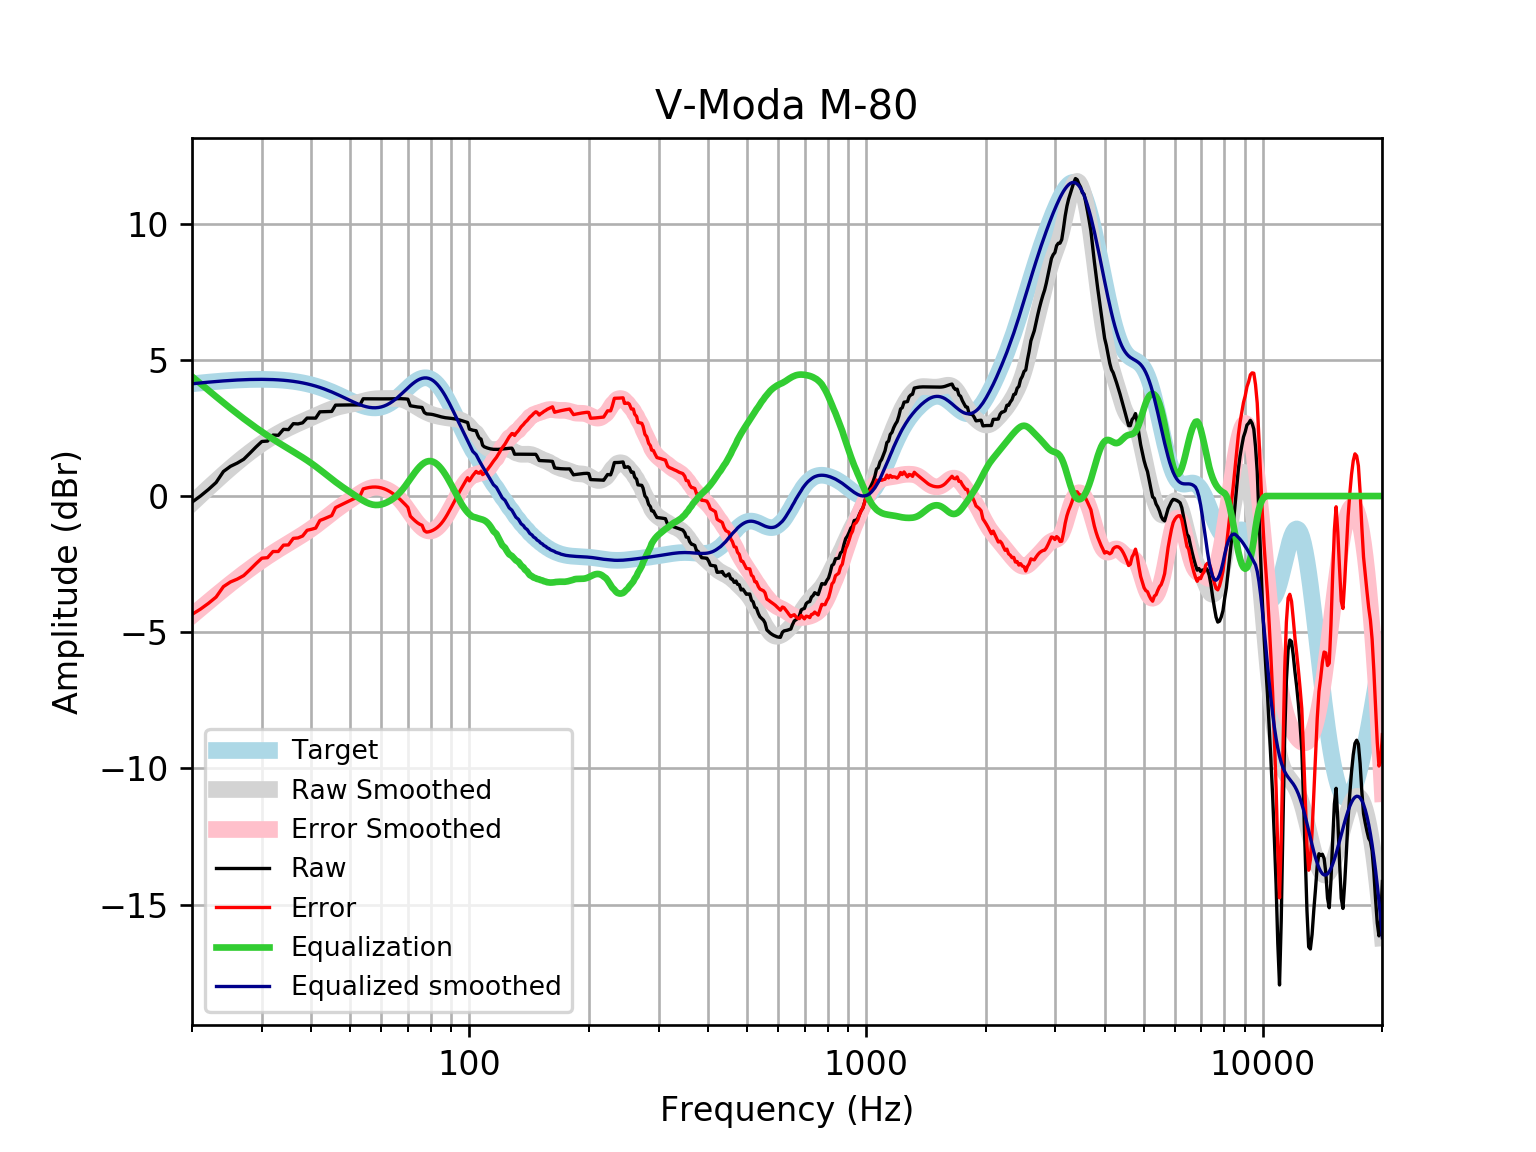

Data behind this chart, as committed beside it:
frequency, raw, error, smoothed, error_smoothed, equalization, equalized_raw, equalized_smoothed, target
20, -0.2242, -4.345, -0.2667, -4.387, 4.387, 4.163, 4.121, 4.121
21, -0.0002211, -4.152, 0.0237, -4.129, 4.129, 4.128, 4.152, 4.152
22, 0.2416, -3.939, 0.2981, -3.882, 3.882, 4.124, 4.18, 4.18
23, 0.4968, -3.708, 0.5565, -3.649, 3.649, 4.146, 4.205, 4.205
24, 0.9011, -3.326, 0.7989, -3.428, 3.428, 4.329, 4.227, 4.227
25, 1.091, -3.154, 1.025, -3.22, 3.22, 4.31, 4.245, 4.245
26, 1.209, -3.05, 1.235, -3.024, 3.024, 4.234, 4.259, 4.259
27, 1.351, -2.92, 1.43, -2.841, 2.841, 4.192, 4.271, 4.271
28, 1.577, -2.701, 1.609, -2.67, 2.67, 4.247, 4.279, 4.278
29, 1.802, -2.48, 1.774, -2.509, 2.509, 4.311, 4.283, 4.283
30, 2.003, -2.28, 1.925, -2.359, 2.359, 4.362, 4.284, 4.284
31, 2.019, -2.262, 2.063, -2.218, 2.218, 4.237, 4.281, 4.281
32, 2.238, -2.036, 2.188, -2.087, 2.087, 4.326, 4.275, 4.275
33, 2.23, -2.035, 2.301, -1.964, 1.964, 4.193, 4.265, 4.265
34, 2.448, -1.803, 2.404, -1.847, 1.847, 4.296, 4.251, 4.251
35, 2.439, -1.795, 2.497, -1.736, 1.736, 4.175, 4.233, 4.233
36, 2.657, -1.554, 2.583, -1.629, 1.629, 4.286, 4.211, 4.211
37, 2.648, -1.537, 2.662, -1.523, 1.523, 4.171, 4.185, 4.185
38, 2.688, -1.467, 2.737, -1.417, 1.417, 4.105, 4.154, 4.155
39, 2.862, -1.257, 2.809, -1.309, 1.309, 4.172, 4.119, 4.12
40, 2.86, -1.22, 2.88, -1.199, 1.199, 4.059, 4.079, 4.08
41, 2.861, -1.176, 2.949, -1.086, 1.086, 3.947, 4.035, 4.037
42, 3.092, -0.8967, 3.017, -0.9707, 0.9707, 4.063, 3.987, 3.989
43, 3.097, -0.8401, 3.081, -0.854, 0.854, 3.951, 3.935, 3.937
44, 3.102, -0.7797, 3.141, -0.7383, 0.7383, 3.84, 3.88, 3.881
45, 3.106, -0.7169, 3.195, -0.6259, 0.6259, 3.732, 3.821, 3.823
46, 3.337, -0.4247, 3.242, -0.5187, 0.5187, 3.856, 3.76, 3.762
47, 3.34, -0.3595, 3.28, -0.418, 0.418, 3.758, 3.698, 3.7
48, 3.342, -0.294, 3.311, -0.3234, 0.3234, 3.666, 3.635, 3.636
49, 3.344, -0.2294, 3.338, -0.234, 0.234, 3.578, 3.572, 3.574
50, 3.345, -0.1669, 3.363, -0.1481, 0.1481, 3.493, 3.512, 3.512
51, 3.346, -0.1081, 3.389, -0.06427, 0.06427, 3.41, 3.454, 3.454
52, 3.345, -0.05448, 3.418, 0.01763, -0.01763, 3.328, 3.4, 3.4
53, 3.344, -0.007228, 3.449, 0.09632, -0.09632, 3.248, 3.352, 3.351
54, 3.571, 0.2607, 3.48, 0.169, -0.169, 3.402, 3.311, 3.31
55, 3.569, 0.2928, 3.51, 0.2318, -0.2318, 3.337, 3.279, 3.276
56, 3.569, 0.3161, 3.536, 0.2811, -0.2811, 3.287, 3.255, 3.253
57, 3.568, 0.3294, 3.556, 0.3139, -0.3139, 3.255, 3.242, 3.239
58, 3.568, 0.3316, 3.569, 0.3287, -0.3287, 3.24, 3.24, 3.237
59, 3.568, 0.3218, 3.576, 0.326, -0.326, 3.242, 3.25, 3.246
60, 3.567, 0.2997, 3.579, 0.3073, -0.3073, 3.26, 3.272, 3.268
61, 3.567, 0.2657, 3.58, 0.275, -0.275, 3.292, 3.305, 3.301
62, 3.567, 0.2208, 3.582, 0.2312, -0.2312, 3.336, 3.35, 3.346
63, 3.568, 0.1662, 3.583, 0.1771, -0.1771, 3.391, 3.406, 3.402
64, 3.571, 0.1031, 3.584, 0.113, -0.113, 3.458, 3.471, 3.468
65, 3.574, 0.03199, 3.583, 0.0383, -0.0383, 3.535, 3.545, 3.542
66, 3.576, -0.04643, 3.576, -0.04809, 0.04809, 3.624, 3.625, 3.622
67, 3.576, -0.1316, 3.563, -0.1467, 0.1467, 3.723, 3.709, 3.707
68, 3.573, -0.2225, 3.539, -0.257, 0.257, 3.83, 3.796, 3.796
69, 3.566, -0.3175, 3.507, -0.377, 0.377, 3.943, 3.884, 3.884
70, 3.556, -0.4144, 3.466, -0.5035, 0.5035, 4.059, 3.97, 3.97
71, 3.315, -0.738, 3.419, -0.6323, 0.6323, 3.947, 4.051, 4.053
72, 3.299, -0.8288, 3.367, -0.7587, 0.7587, 4.058, 4.126, 4.128
73, 3.284, -0.9111, 3.314, -0.8783, 0.8783, 4.162, 4.192, 4.195
74, 3.27, -0.9811, 3.261, -0.9871, 0.9871, 4.257, 4.248, 4.251
75, 3.26, -1.036, 3.209, -1.082, 1.082, 4.342, 4.291, 4.295
76, 3.252, -1.073, 3.16, -1.161, 1.161, 4.413, 4.321, 4.325
77, 3.069, -1.272, 3.115, -1.221, 1.221, 4.29, 4.336, 4.341
78, 3.017, -1.324, 3.074, -1.262, 1.262, 4.279, 4.336, 4.34
79, 3.012, -1.312, 3.038, -1.282, 1.282, 4.294, 4.32, 4.324
... 553 more rows
